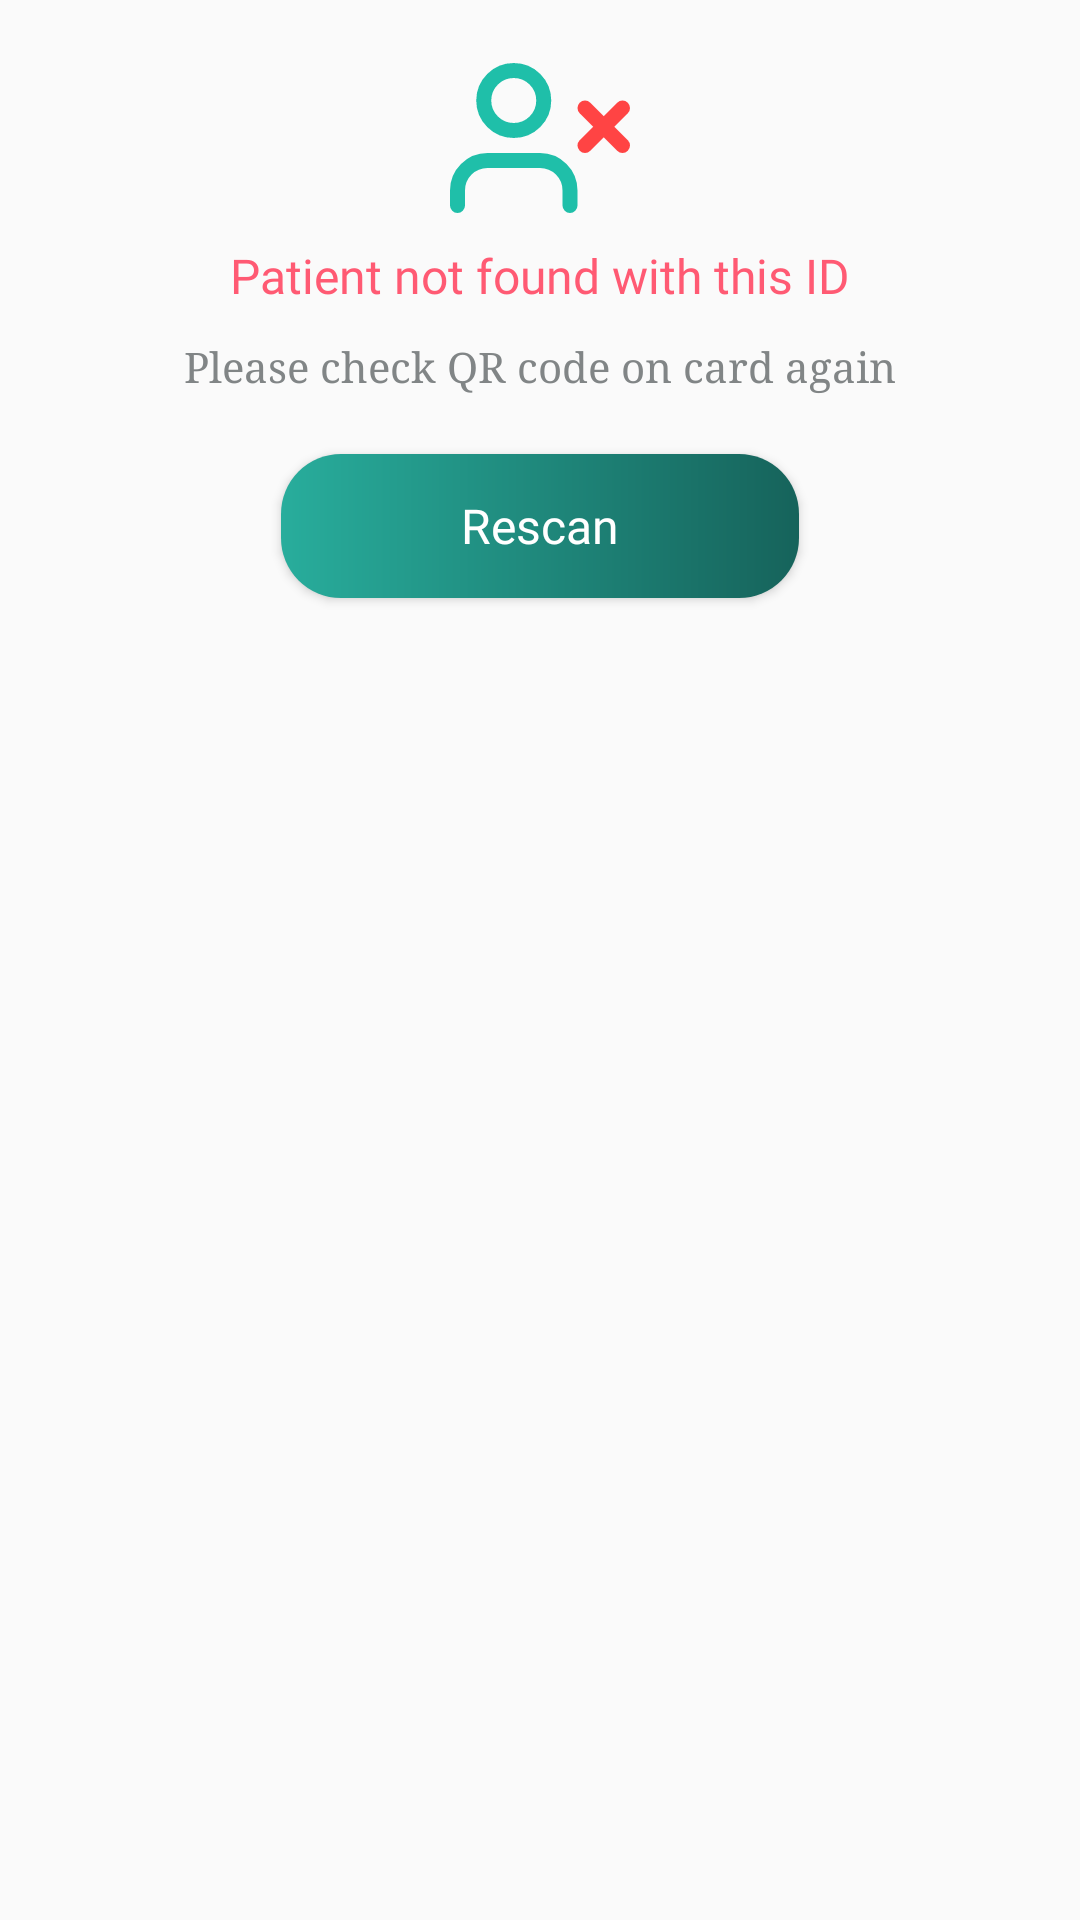

Android layout source for this screen:
<!-- AndroidManifest.xml: application theme AppTheme -->
<!-- res/layout/not_patient_found_dialogue.xml -->
<?xml version="1.0" encoding="utf-8"?>
<LinearLayout xmlns:android="http://schemas.android.com/apk/res/android"
    xmlns:app="http://schemas.android.com/apk/res-auto"
    android:orientation="vertical"
    android:layout_width="match_parent"
    android:layout_height="wrap_content"
    android:background="#fafafa"
    android:padding="16dp">

    <ImageView
        android:layout_width="60dp"
        android:layout_height="60dp"
        app:srcCompat="@drawable/ic_not_found_user"
        android:layout_gravity="center_horizontal"/>
    <androidx.appcompat.widget.AppCompatTextView
        android:fontFamily="@font/montserrat_regular"
        android:layout_marginTop="5dp"
        android:layout_width="wrap_content"
        android:layout_height="wrap_content"
        android:text="Patient not found with this ID"
        android:layout_gravity="center_horizontal"
        android:textSize="16sp"
        android:textColor="#ff5a73"/>


    <androidx.appcompat.widget.AppCompatTextView
        android:typeface="serif"
        android:layout_marginTop="10dp"
        android:layout_width="wrap_content"
        android:layout_height="wrap_content"
        android:textColor="@color/grey"
        android:textSize="14sp"
        android:text="Please check QR code on card again"
        android:layout_gravity="center_horizontal"/>
    <Button
        android:id="@+id/reScanBtn"
        android:layout_marginTop="20dp"
        android:paddingRight="60dp"
        android:paddingLeft="60dp"
        android:fontFamily="@font/montserrat_regular"
        android:layout_width="wrap_content"
        android:layout_gravity="center_horizontal"
        android:layout_height="wrap_content"
        android:background="@drawable/button_back"
        android:text="Rescan"
        android:textAllCaps="false"
        android:textColor="#ffffff"
        android:textSize="16sp" />

</LinearLayout>
<!-- resources referenced by this layout -->
<resources>
  <color name="grey">#818586</color>
  <!-- drawable button_back (drawable) -->
  <?xml version="1.0" encoding="utf-8"?>
  <shape xmlns:android="http://schemas.android.com/apk/res/android" >
  
      <gradient android:startColor="#28AD9C" android:endColor="#16635B"/>
  
  
      <corners
          android:radius="20dp"
          />
  
  </shape>
  <!-- drawable ic_not_found_user (drawable) -->
  <vector xmlns:android="http://schemas.android.com/apk/res/android"
      android:width="24dp"
      android:height="24dp"
      android:viewportWidth="24"
      android:viewportHeight="24">
    <path
        android:pathData="M16,21v-2a4,4 0,0 0,-4 -4H5a4,4 0,0 0,-4 4v2"
        android:strokeLineJoin="round"
        android:strokeWidth="2"
        android:fillColor="#00000000"
        android:strokeColor="@color/textColor"
        android:strokeLineCap="round"/>
    <path
        android:pathData="M8.5,7m-4,0a4,4 0,1 1,8 0a4,4 0,1 1,-8 0"
        android:strokeLineJoin="round"
        android:strokeWidth="2"
        android:fillColor="#00000000"
        android:strokeColor="@color/textColor"
        android:strokeLineCap="round"/>
    <path
        android:pathData="M18,8L23,13"
        android:strokeLineJoin="round"
        android:strokeWidth="2"
        android:fillColor="#00000000"
        android:strokeColor="@android:color/holo_red_light"
        android:strokeLineCap="round"/>
    <path
        android:pathData="M23,8L18,13"
        android:strokeLineJoin="round"
        android:strokeWidth="2"
        android:fillColor="#00000000"
        android:strokeColor="@android:color/holo_red_light"
        android:strokeLineCap="round"/>
  </vector>
  <style name="AppTheme" parent="Theme.AppCompat.Light.NoActionBar">
          
          <item name="colorPrimary">@color/colorPrimary</item>
          <item name="colorPrimaryDark">@color/textColor</item>
          <item name="colorAccent">@color/colorAccent</item>
      </style>
  <color name="textColor">#1FBFA9</color>
  <color name="colorPrimary">#1FBFA9</color>
  <color name="colorAccent">#1FBFA9</color>
</resources>
